Image classification data set "dataset" (ozel-byte/IA-Red-Neuronal-Reconocimient-Imagenes on GitHub). Class labels (3): chula, croton, mango.

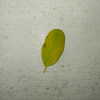
Label: chula

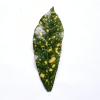
Label: croton

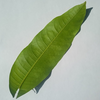
Label: mango

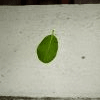
Label: chula

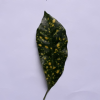
Label: croton

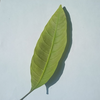
Label: mango
